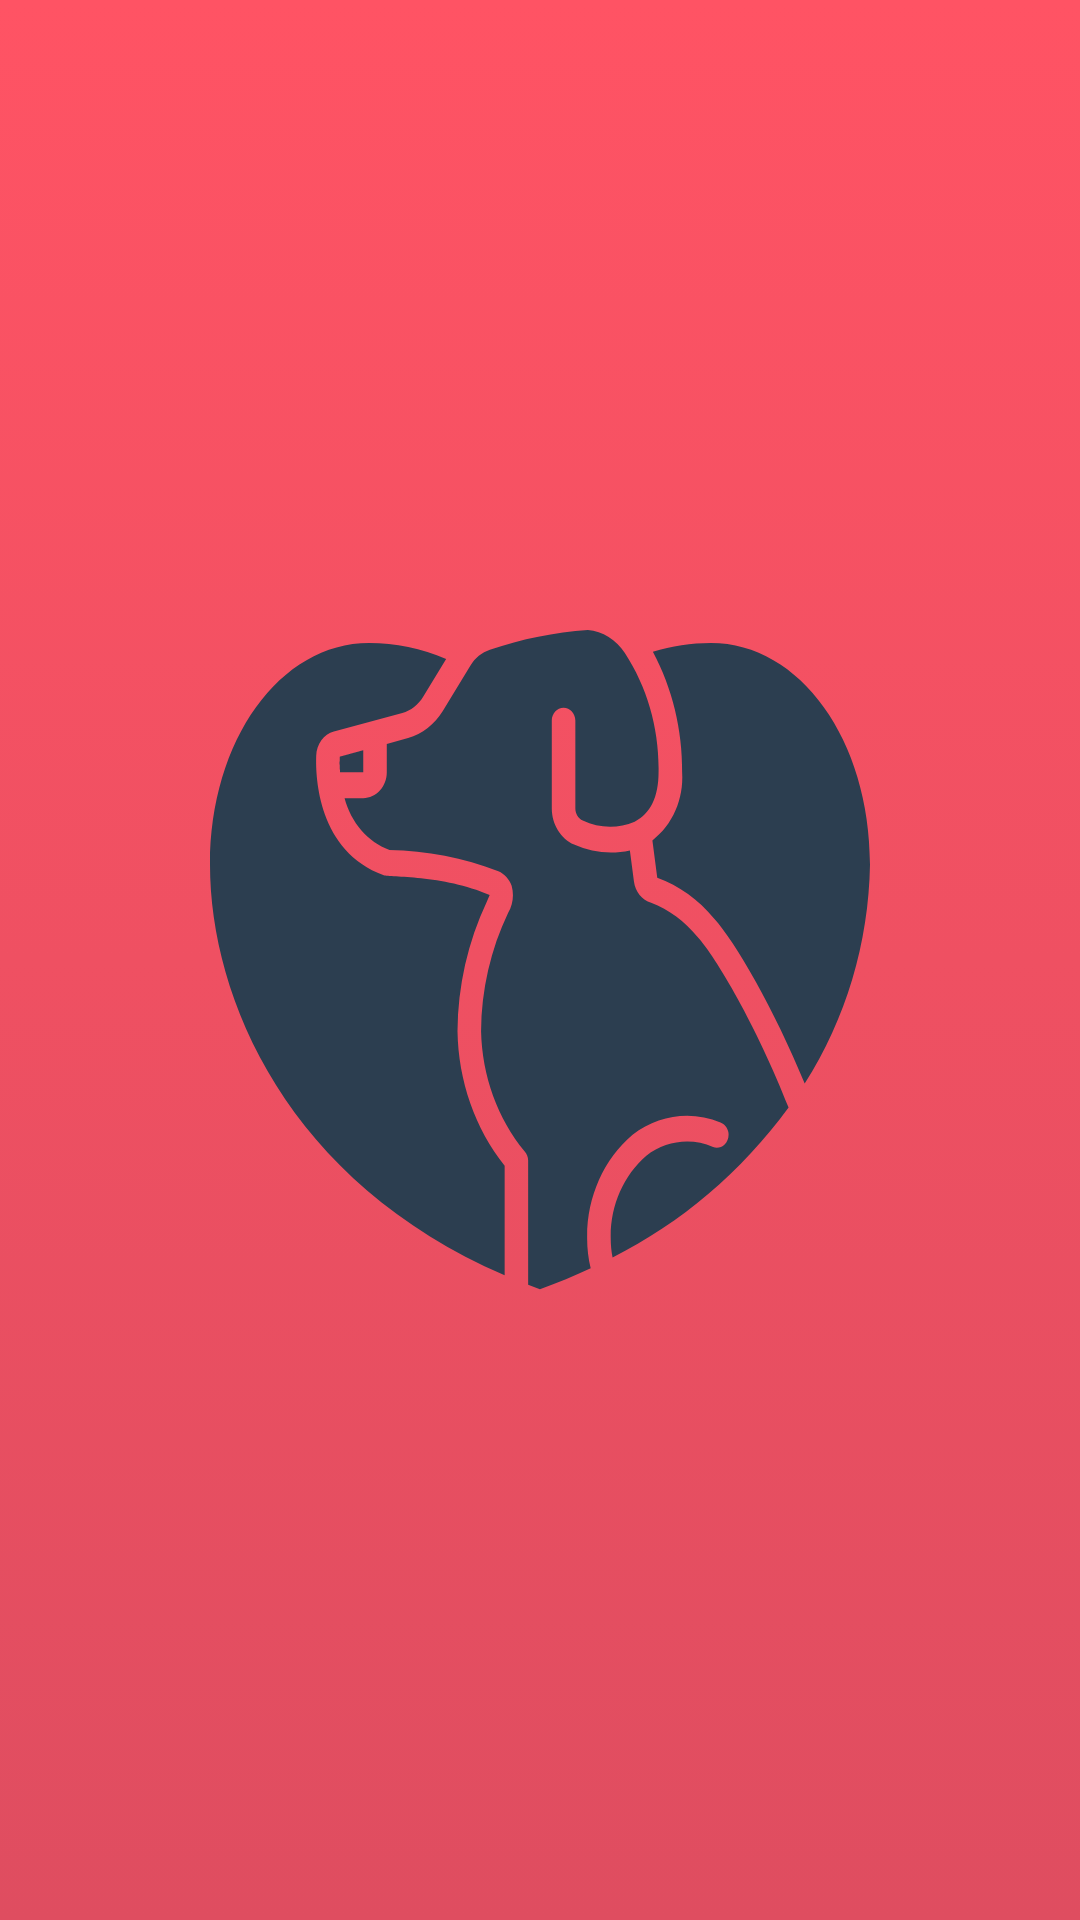

Produce the Android XML layout that renders to this screen, including the resource entries it uses.
<!-- AndroidManifest.xml: application theme AppTheme -->
<!-- res/layout/activity_splash.xml -->
<?xml version="1.0" encoding="utf-8"?>
<androidx.constraintlayout.widget.ConstraintLayout xmlns:android="http://schemas.android.com/apk/res/android"
    xmlns:app="http://schemas.android.com/apk/res-auto"
    xmlns:tools="http://schemas.android.com/tools"
    android:layout_width="match_parent"
    android:layout_height="match_parent"
    android:background="@drawable/background_gradient"
    tools:context=".splash.SplashActivity">

    <ImageView
        android:id="@+id/imageView3"
        android:layout_width="220dp"
        android:layout_height="220dp"
        app:layout_constraintBottom_toBottomOf="parent"
        app:layout_constraintEnd_toEndOf="parent"
        app:layout_constraintStart_toStartOf="parent"
        app:layout_constraintTop_toTopOf="parent"
        app:srcCompat="@drawable/ic_dog"
        android:contentDescription="@string/app_name" />

</androidx.constraintlayout.widget.ConstraintLayout>
<!-- resources referenced by this layout -->
<resources>
  <!-- drawable background_gradient (drawable) -->
  <?xml version="1.0" encoding="utf-8"?>
  <selector xmlns:android="http://schemas.android.com/apk/res/android">
      <item>
          <shape>
              <gradient
                  android:angle="90"
                  android:startColor="@color/mandy"
                  android:endColor="@color/wildWatermelon"
                  android:type="linear" />
          </shape>
      </item>
  </selector>
  <!-- drawable ic_dog: vector/xml drawable (drawable, 2764 chars, omitted) -->
  <string name="app_name">Random Dog</string>
  <style name="AppTheme" parent="Theme.AppCompat.Light.NoActionBar">
          <item name="colorPrimary">@color/wildWatermelon</item>
          <item name="colorPrimaryDark">@color/madison</item>
          <item name="colorAccent">@color/mandy</item>
      </style>
  <color name="mandy">#DF4D60</color>
  <color name="wildWatermelon">#FF5364</color>
  <color name="madison">#2C3E50</color>
</resources>
